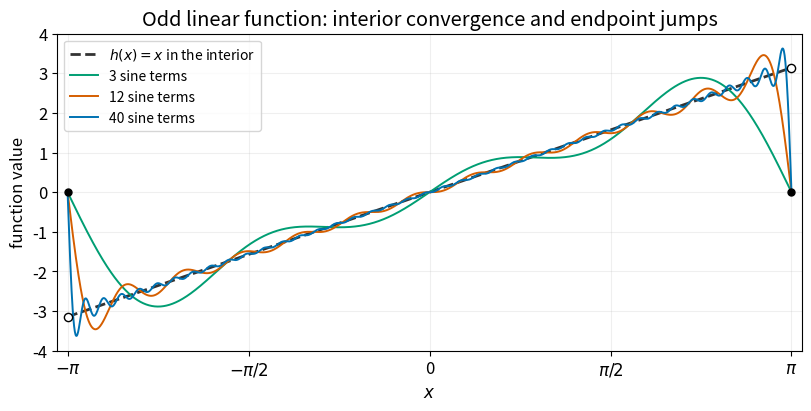

Reproduce this figure in Python. (Note: this script raises an exception after producing the figure.)
"""Original Fourier partial sums for CP3 September 2014, question 10.

Run from the desired output directory; the PNG basename follows this script.
"""
from pathlib import Path
import matplotlib
matplotlib.use("Agg")
import matplotlib.pyplot as plt
import numpy as np


def main():
    plt.rcParams.update({"font.size": 12, "figure.facecolor": "white", "axes.facecolor": "white"})
    fig, ax = plt.subplots(figsize=(8, 4), layout="constrained")
    x = np.linspace(-np.pi, np.pi, 2001)
    ax.plot(x, x, color="0.2", linestyle="--", linewidth=2, label=r"$h(x)=x$ in the interior")
    for count, color in [(3, "#009E73"), (12, "#D55E00"), (40, "#0072B2")]:
        n = np.arange(1, count + 1)[:, None]
        partial = 2 * np.sum((-1.0) ** (n + 1) * np.sin(n * x[None, :]) / n, axis=0)
        ax.plot(x, partial, color=color, linewidth=1.4, label=f"{count} sine terms")
    ax.scatter([-np.pi, np.pi], [0, 0], color="black", s=25, zorder=5)
    ax.scatter([-np.pi, np.pi], [-np.pi, np.pi], facecolor="white", edgecolor="black", s=35, zorder=5)
    ax.set(xlabel=r"$x$", ylabel="function value", xlim=(-3.23, 3.23), ylim=(-4, 4),
           title="Odd linear function: interior convergence and endpoint jumps")
    ax.set_xticks([-np.pi, -np.pi / 2, 0, np.pi / 2, np.pi],
                  [r"$-\pi$", r"$-\pi/2$", "0", r"$\pi/2$", r"$\pi$"])
    ax.legend(loc="upper left", fontsize=10)
    ax.grid(alpha=0.2)
    fig.savefig(Path.cwd() / Path(__file__).with_suffix(".png").name, dpi=120, facecolor="white")
    plt.close(fig)


if __name__ == "__main__":
    main()
